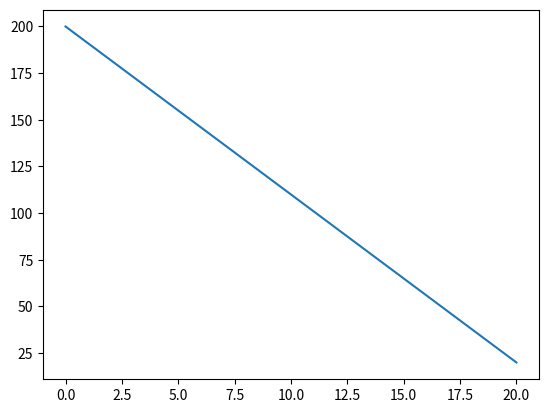

This figure's Python source:
import numpy as np
import matplotlib.pyplot as plt

x1 = [0, 20]
x2 = [0, 200]
y1 = [200, 20]
y2 = [200, 200]

plt.plot(x1, y1)
plt.show()
